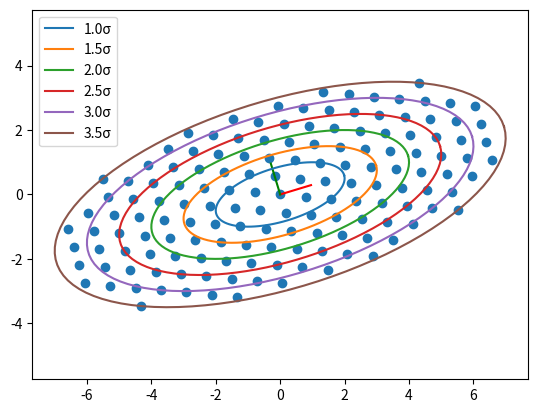

Generate this figure with matplotlib:
import numpy as np
import matplotlib.pyplot as plt
from scipy.stats import norm


mean = [-30, -100]

### find R at this position
def R(mean):
    r = np.linalg.norm(mean)
    theta = np.arctan2(mean[1], mean[0])

    s_theta = np.sin(theta)
    c_theta = np.cos(theta)
    J = np.array([[-r*s_theta, c_theta],[r*c_theta, s_theta]])
    polar = np.array([[(np.pi/180)**2, 0],[0, 16]])
    return J@polar@J.T + np.eye(2)*4

sigma = R(mean) 


num_std = 3.5 #sqrt(gamma)
Sigma = np.array([[4, 1], [1, 1]])

lambda_, eig_vals = np.linalg.eig(Sigma)
lambda_root = np.sqrt(lambda_)
width = lambda_root[0]*num_std
height = lambda_root[1]*num_std

t = np.linspace(0, 2*np.pi, 100)
x, y = eig_vals@np.diag(lambda_root)@np.array([np.cos(t), np.sin(t)])

num_points = 15 #in each direction, so actual number is this squared (minus points far away which are pruned later)

ws = np.linspace(-num_std, num_std, num_points)
hs = ws.copy()

ws, hs = np.meshgrid(ws, hs)
ws, hs = ws.ravel(), hs.ravel()

deg2rad = np.pi/180
points = np.array([[np.cos(45*deg2rad), -np.sin(45*deg2rad)],[np.sin(45*deg2rad), np.cos(45*deg2rad)]])@np.vstack((ws, hs))
# points = np.vstack((ws, hs))
idx = np.linalg.norm(points, axis=0) <= num_std #remove points outside num_std ellipsis
points = points[:, idx]
tpoints = eig_vals@np.diag(lambda_root)@points

plt.scatter(tpoints[0, :], tpoints[1, :])
plt.plot([0, eig_vals[0, 0]], [0, eig_vals[1, 0]], "r")
plt.plot([0, eig_vals[0, 1]], [0, eig_vals[1, 1]], "g")
for g in np.arange(1, num_std + 0.5, 0.5):
    plt.plot(g*x, g*y, label=f"{g}σ")
plt.axis("equal")
plt.legend()
plt.show()
